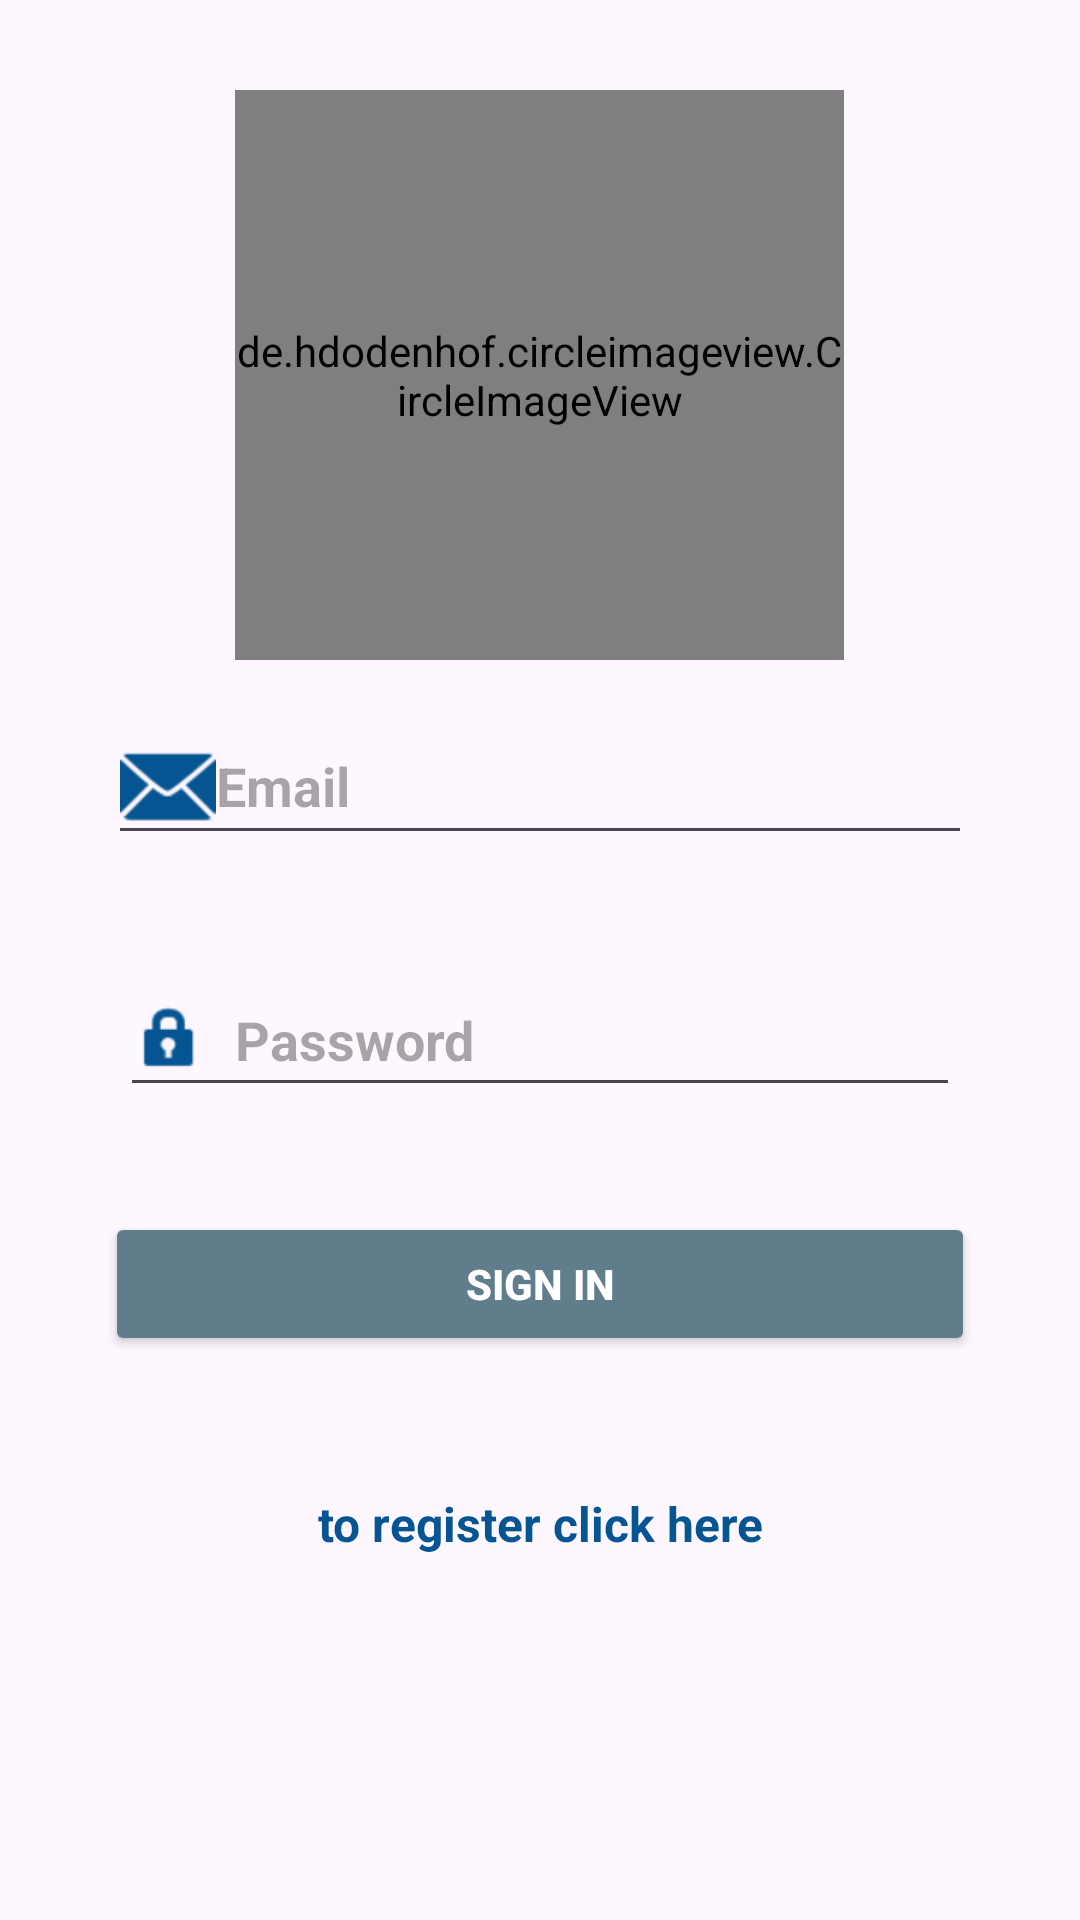

Here is an Android app screen rendered from its layout file. Give the layout XML and the strings, colors and styles it references.
<!-- AndroidManifest.xml: application theme Theme.Quize_app -->
<!-- res/layout/activity_main.xml -->
<?xml version="1.0" encoding="utf-8"?>
<LinearLayout xmlns:android="http://schemas.android.com/apk/res/android"
    xmlns:app="http://schemas.android.com/apk/res-auto"
    xmlns:tools="http://schemas.android.com/tools"
    android:id="@+id/main"
    android:layout_width="match_parent"
    android:layout_height="match_parent"
    android:background="@drawable/bg_circel"
    android:orientation="vertical"
    android:padding="20dp"
    tools:context=".MainActivity">

    
    <de.hdodenhof.circleimageview.CircleImageView
        android:layout_width="203dp"
        android:layout_height="190dp"
        android:layout_gravity="center"
        android:layout_marginTop="10dp"
        android:baselineAligned="false"
        android:src="@drawable/imag1"
        app:civ_border_color="@color/colorPrimary"
        app:civ_border_width="5dp"
        tools:ignore="MissingClass" />

    
    <EditText
        android:id="@+id/email"
        android:layout_width="match_parent"
        android:layout_height="wrap_content"
        android:layout_margin="16dp"
        android:autofillHints="emailAddress"
        android:drawableStart="@android:drawable/ic_dialog_email"
        android:drawableTint="@color/colorPrimary"
        android:focusable="true"
        android:focusableInTouchMode="true"
        android:hint="Email"
        android:importantForAccessibility="yes"
        android:inputType="textEmailAddress"
        android:textStyle="bold" />



    
    <EditText
        android:id="@+id/password"
        android:layout_width="match_parent"
        android:layout_height="wrap_content"
        android:layout_margin="20dp"
        android:drawableLeft="@android:drawable/ic_lock_idle_lock"
        android:drawableTint="@color/colorPrimary"
        android:focusable="true"
        android:focusableInTouchMode="true"
        android:hint="  Password"
        android:inputType="textPassword"
        android:minHeight="48dp"
        android:textStyle="bold" />

    
    <Button
        android:id="@+id/button"
        android:layout_width="match_parent"
        android:layout_height="wrap_content"
        android:layout_margin="15dp"
        android:backgroundTint="#607D8B"
        android:text="Sign in"
        android:textColor="#FFFFFF"
        android:textStyle="bold" />

    
    <TextView
        android:id="@+id/textView"
        android:layout_width="match_parent"
        android:layout_height="wrap_content"
        android:layout_gravity="center"
        android:layout_margin="30dp"
        android:gravity="center"
        android:text="to register click here"
        android:textColor="@color/colorPrimary"
        android:textSize="16sp"
        android:textStyle="bold" />

</LinearLayout>
<!-- resources referenced by this layout -->
<resources>
  <color name="colorPrimary">#055592</color>
  <!-- drawable imag1: jpg bitmap (drawable, 76483 bytes) -->
  <style name="Theme.Quize_app" parent="Base.Theme.Quize_app" />
  <style name="Base.Theme.Quize_app" parent="Theme.Material3.DayNight.NoActionBar" />
</resources>
